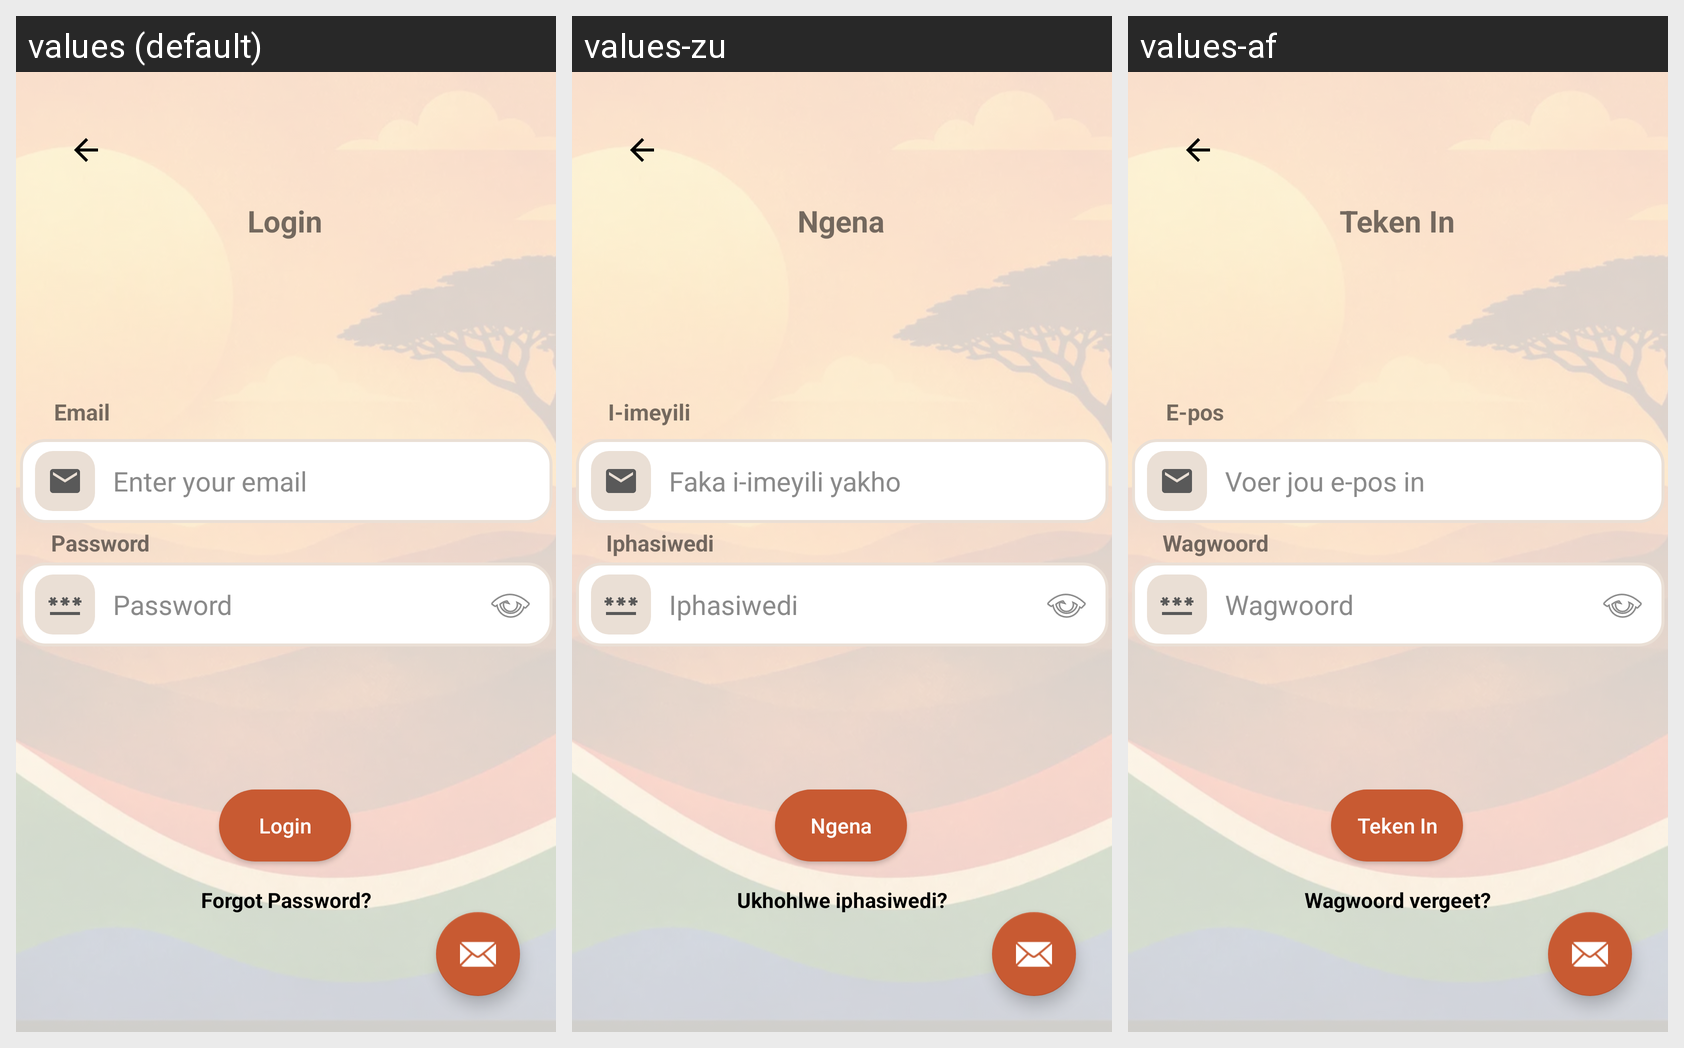

Strings drawn on this Android screen and how each of the app's shown locales translates them:
Android screen res/layout/activity_login.xml rendered under 3 locales, left to right: values (default), values-zu, values-af. Device: Nexus 5 (rendered at 1080×1920; each locale shown at half size, 540×960, under a caption strip naming it); theme Theme.IkhayaAccommodationSeekingApp.
Other locales in the repository, not shown: values-nso, values-st, values-xh.
Strings drawn on this screen, with the default value and each locale's value (text and hints the layout hard-codes, and strings that could not be matched under every locale, appear in the picture but are not listed):

login_text
  values: Login
  values-zu: Ngena
  values-af: Teken In

email_text
  values: Email
  values-zu: I-imeyili
  values-af: E-pos

email_hint
  values: Enter your email
  values-zu: Faka i-imeyili yakho
  values-af: Voer jou e-pos in

password_fieldText
  values: Password
  values-zu: Iphasiwedi
  values-af: Wagwoord

password_hint
  values: Password
  values-zu: Iphasiwedi
  values-af: Wagwoord

login_btn
  values: Login
  values-zu: Ngena
  values-af: Teken In

forgot_password
  values: Forgot Password?
  values-zu: Ukhohlwe iphasiwedi?
  values-af: Wagwoord vergeet?
